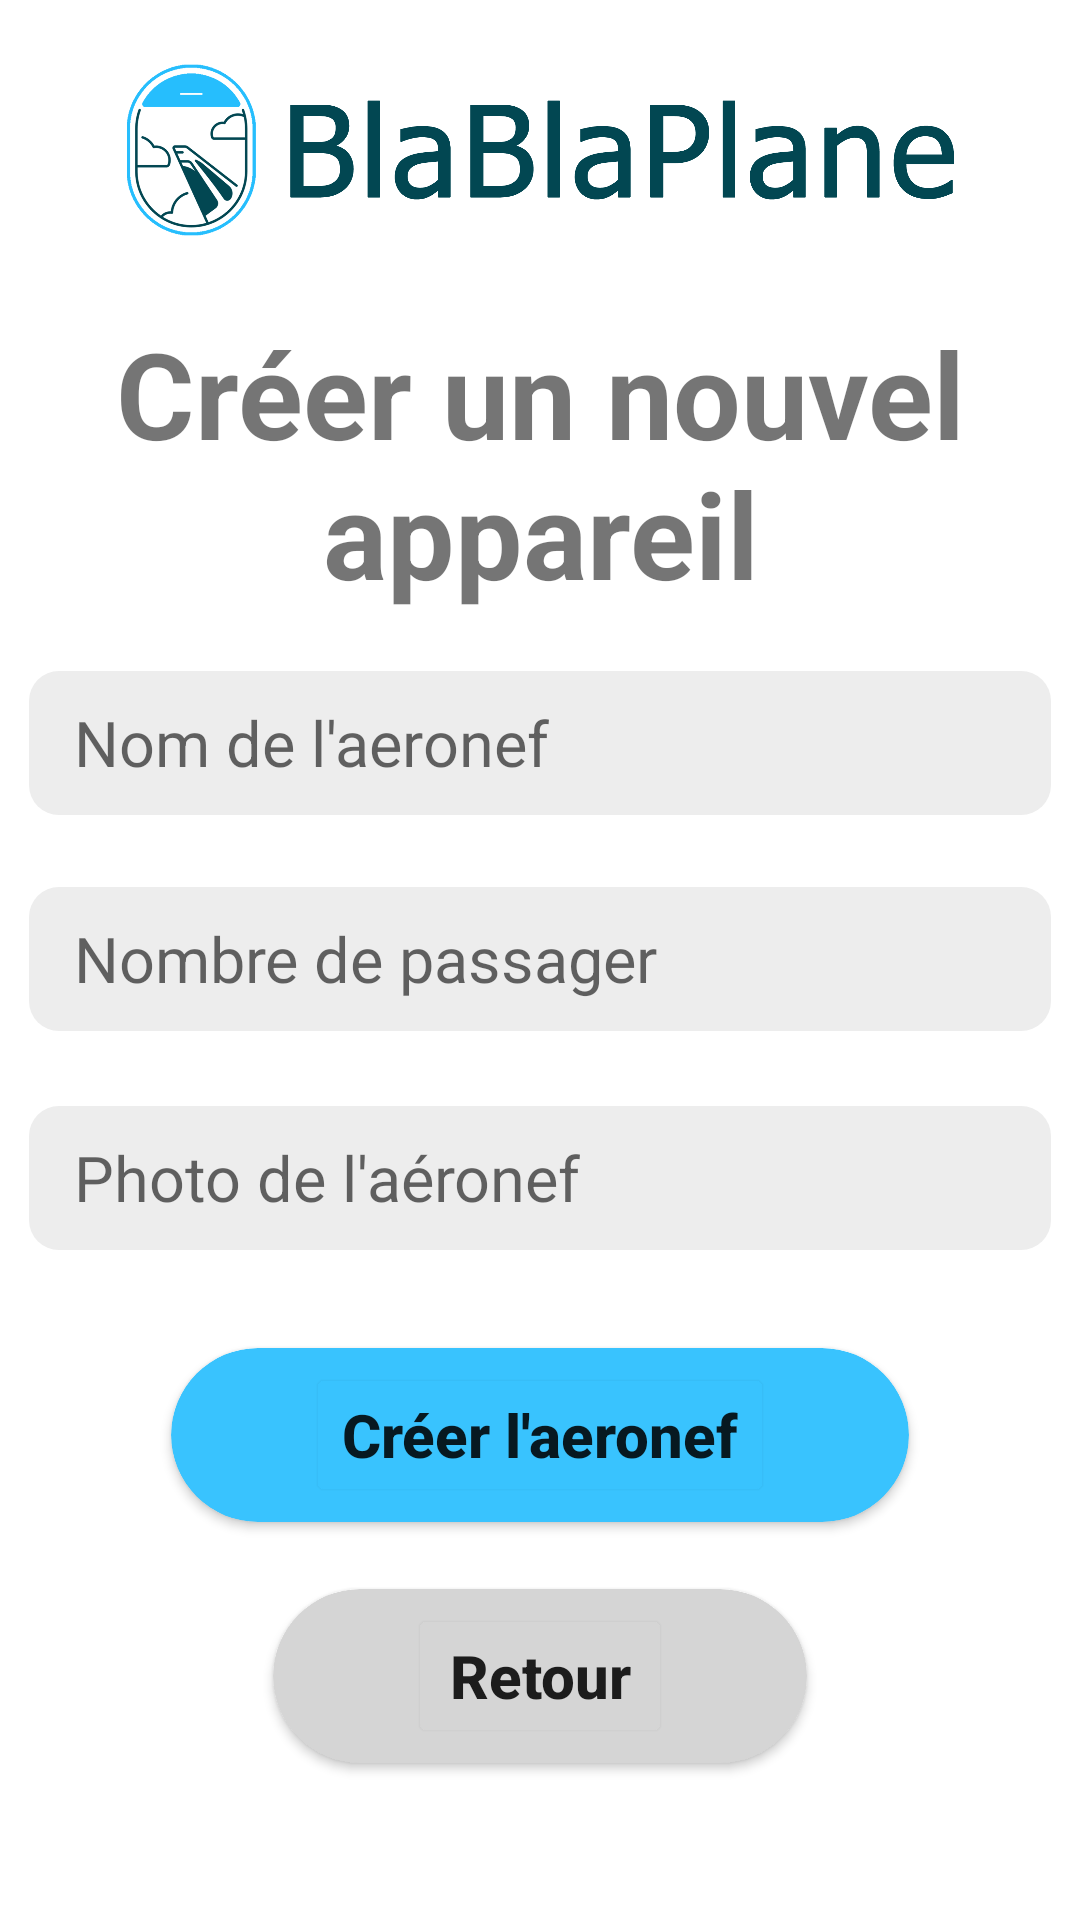

Write the Android layout XML for this screen, with the resource values it uses.
<!-- AndroidManifest.xml: application theme Theme.BlaBlaPlane -->
<!-- res/layout/activity_create_new_aircraft.xml -->
<?xml version="1.0" encoding="utf-8"?>
<androidx.constraintlayout.widget.ConstraintLayout xmlns:android="http://schemas.android.com/apk/res/android"
    xmlns:app="http://schemas.android.com/apk/res-auto"
    xmlns:tools="http://schemas.android.com/tools"
    android:layout_width="match_parent"
    android:layout_height="match_parent"
    tools:context=".activity.user.RegisterActivity">


    <ImageView
        android:id="@+id/modifyHeader"
        android:layout_width="match_parent"
        android:layout_height="100sp"
        android:contentDescription="@string/blablaplane"
        android:src="@drawable/logo_blablaplane"
        app:layout_constraintBottom_toBottomOf="parent"
        app:layout_constraintEnd_toEndOf="parent"
        app:layout_constraintStart_toStartOf="parent"
        app:layout_constraintTop_toTopOf="parent"
        app:layout_constraintVertical_bias="0.0" />

    <TextView
        android:id="@+id/textView"
        android:layout_width="wrap_content"
        android:layout_height="wrap_content"
        android:layout_marginHorizontal="50dp"
        android:text="@string/CREATENEWAIRCRAFT_title"
        android:textAlignment="center"
        android:textSize="40sp"
        android:textStyle="bold"
        app:layout_constraintBottom_toBottomOf="parent"
        app:layout_constraintEnd_toEndOf="parent"
        app:layout_constraintStart_toStartOf="parent"
        app:layout_constraintTop_toBottomOf="@+id/modifyHeader"
        app:layout_constraintVertical_bias="0.00999999" />

    <EditText
        android:id="@+id/firstName"
        android:layout_width="wrap_content"
        android:layout_height="48sp"
        android:autofillHints=""
        android:background="@drawable/edit_text"
        android:backgroundTint="#EDEDED"
        android:ems="14"
        android:hint="@string/CREATENEWAIRCRAFT_name"
        android:inputType="textPersonName"
        android:paddingHorizontal="15dp"
        android:paddingVertical="5dp"
        android:textColor="@color/black"
        android:textCursorDrawable="@color/blue_primary"
        android:textSize="21sp"
        app:layout_constraintBottom_toBottomOf="parent"
        app:layout_constraintEnd_toEndOf="parent"
        app:layout_constraintStart_toStartOf="parent"
        app:layout_constraintTop_toBottomOf="@+id/textView"
        app:layout_constraintVertical_bias="0.050000012" />

    <EditText
        android:id="@+id/numberPassenger"
        android:layout_width="wrap_content"
        android:layout_height="48sp"
        android:layout_marginTop="24dp"
        android:autofillHints=""
        android:background="@drawable/edit_text"
        android:backgroundTint="#EDEDED"
        android:ems="14"
        android:hint="@string/CREATENEWAIRCRAFT_numberOfPassenger"
        android:inputType="number"
        android:paddingHorizontal="15dp"
        android:paddingVertical="5dp"
        android:textColor="@color/black"
        android:textCursorDrawable="@color/blue_primary"
        android:textSize="21sp"
        app:layout_constraintEnd_toEndOf="parent"
        app:layout_constraintStart_toStartOf="parent"
        app:layout_constraintTop_toBottomOf="@+id/firstName" />

    <EditText
        android:id="@+id/picture"
        android:layout_width="wrap_content"
        android:layout_height="48sp"
        android:layout_marginTop="25dp"
        android:autofillHints=""
        android:background="@drawable/edit_text"
        android:backgroundTint="#EDEDED"
        android:ems="14"
        android:hint="@string/CREATENEWAIRCRAFT_picture"
        android:inputType="number"
        android:paddingHorizontal="15dp"
        android:paddingVertical="5dp"
        android:textColor="@color/black"
        android:textCursorDrawable="@color/blue_primary"
        android:textSize="21sp"
        app:layout_constraintEnd_toEndOf="parent"
        app:layout_constraintStart_toStartOf="parent"
        app:layout_constraintTop_toBottomOf="@id/numberPassenger" />

    <androidx.cardview.widget.CardView
        android:id="@+id/cardView4"
        android:layout_width="wrap_content"
        android:layout_height="wrap_content"
        android:layout_marginBottom="100dp"
        android:backgroundTint="@color/blue_primary"
        app:cardCornerRadius="30dp"
        app:layout_constraintBottom_toBottomOf="parent"
        app:layout_constraintEnd_toEndOf="parent"
        app:layout_constraintStart_toStartOf="parent"
        app:layout_constraintTop_toBottomOf="@+id/picture">

        <Button
            android:id="@+id/RegisterButton"
            android:layout_width="wrap_content"
            android:layout_height="wrap_content"
            android:layout_gravity="center"
            android:layout_marginHorizontal="45dp"
            android:layout_marginVertical="5dp"
            android:backgroundTint="@color/blue_primary"
            android:outlineSpotShadowColor="@color/blue_primary"
            android:text="@string/CREATENEWAIRCRAFT_create"
            android:textAllCaps="false"
            android:textSize="20sp"
            android:textStyle="bold" />

    </androidx.cardview.widget.CardView>

    <androidx.cardview.widget.CardView
        android:id="@+id/cardView5"
        android:layout_width="wrap_content"
        android:layout_height="wrap_content"
        android:layout_marginBottom="30dp"
        android:backgroundTint="@color/light_grey"
        app:cardCornerRadius="30dp"
        app:layout_constraintBottom_toBottomOf="parent"
        app:layout_constraintEnd_toEndOf="parent"
        app:layout_constraintStart_toStartOf="parent"
        app:layout_constraintTop_toBottomOf="@+id/cardView4">

        <Button
            android:id="@+id/ReturnButton"
            android:layout_width="wrap_content"
            android:layout_height="wrap_content"
            android:layout_gravity="center"
            android:layout_marginHorizontal="45dp"
            android:layout_marginVertical="5dp"
            android:backgroundTint="@color/light_grey"
            android:outlineSpotShadowColor="@color/light_grey"
            android:text="@string/returnText"
            android:textAllCaps="false"
            android:textSize="20sp"
            android:textStyle="bold" />

    </androidx.cardview.widget.CardView>


</androidx.constraintlayout.widget.ConstraintLayout>
<!-- resources referenced by this layout -->
<resources>
  <color name="black">#FF000000</color>
  <color name="blue_primary">#39c3fe</color>
  <color name="light_grey">#D5D5D5</color>
  <!-- drawable edit_text (drawable) -->
  <?xml version="1.0" encoding="utf-8"?>
  <selector xmlns:android="http://schemas.android.com/apk/res/android">
      <item>
          <shape>
              <corners android:radius="10dp" />
              <solid android:color="#d9d9d9" />
          </shape>
      </item>
  </selector>
  <!-- drawable logo_blablaplane: png bitmap (drawable, 95672 bytes) -->
  <string name="CREATENEWAIRCRAFT_create">Créer l\'aeronef</string>
  <string name="CREATENEWAIRCRAFT_name">Nom de l\'aeronef</string>
  <string name="CREATENEWAIRCRAFT_numberOfPassenger">Nombre de passager</string>
  <string name="CREATENEWAIRCRAFT_picture">Photo de l\'aéronef</string>
  <string name="CREATENEWAIRCRAFT_title">Créer un nouvel appareil</string>
  <string name="blablaplane">BlaBlaPlane</string>
  <string name="returnText">Retour</string>
  <style name="Theme.BlaBlaPlane" parent="Theme.MaterialComponents.DayNight.NoActionBar">
          
          <item name="colorPrimary">@color/blue_principal</item>
          <item name="colorPrimaryVariant">@color/blue</item>
          <item name="colorOnPrimary">@color/white</item>
          
          <item name="colorSecondary">@color/teal_200</item>
          <item name="colorSecondaryVariant">@color/teal_700</item>
          <item name="colorOnSecondary">@color/black</item>
          
          <item name="android:statusBarColor">?attr/colorPrimaryVariant</item>
          
      </style>
  <color name="white">#FFFFFFFF</color>
  <color name="teal_200">#FF03DAC5</color>
  <color name="teal_700">#FF018786</color>
</resources>
